Run: headless pygame with SDL's dummy video driver; simulated clock (each Clock.tick advances the game by its frame time, no real sleeping); random seed 0; keys injected as events and as key.get_pressed() state; no mouse input.
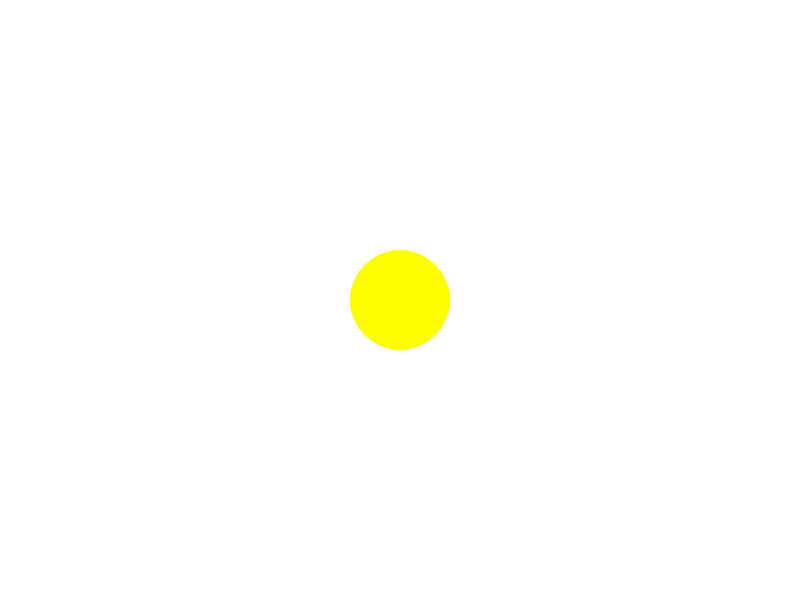
Frame 1 of 4 · flips 1–60 · no input
Frame 2 of 4 · flips 61–180 · tapped SPACE, RETURN · held RIGHT (→), D · screen unchanged from frame 1, image omitted
Frame 3 of 4 · flips 181–300 · held DOWN (↓), S · screen unchanged from frame 2, image omitted
Frame 4 of 4 · flips 301–420 · held LEFT (←), A, UP (↑), W · screen unchanged from frame 3, image omitted

The pygame program that drew these frames:

import pygame
import sys
import math

# Initialize Pygame
pygame.init()

# Constants
WIDTH, HEIGHT = 800, 600
FPS = 60
G = 0.1  # Gravitational constant

# Colors
WHITE = (255, 255, 255)
YELLOW = (255, 255, 0)
BLUE = (0, 0, 255)

# Planet class
class Planet(pygame.sprite.Sprite):
    def __init__(self, x, y, mass, radius, color):
        super().__init__()
        self.image = pygame.Surface((radius * 2, radius * 2), pygame.SRCALPHA)
        pygame.draw.circle(self.image, color, (radius, radius), radius)
        self.rect = self.image.get_rect(center=(x, y))
        self.mass = mass
        self.radius = radius
        self.position = pygame.Vector2(x, y)
        self.velocity = pygame.Vector2(0, 0)
        self.acceleration = pygame.Vector2(0, 0)

    def apply_force(self, force):
        self.acceleration += force / self.mass

    def update(self):
        self.velocity += self.acceleration
        self.position += self.velocity
        self.rect.center = self.position
        self.acceleration *= 0  # Reset acceleration for the next iteration


# Initialize screen
screen = pygame.display.set_mode((WIDTH, HEIGHT))
pygame.display.set_caption("Solar System Simulation")
clock = pygame.time.Clock()

# Create planets
sun = Planet(WIDTH // 2, HEIGHT // 2, 100000, 50, YELLOW)
earth = Planet(WIDTH // 2 + 200, HEIGHT // 2, 100, 20, BLUE)

# Sprite groups
all_sprites = pygame.sprite.Group(sun, earth)

# Main loop
running = True
while running:
    for event in pygame.event.get():
        if event.type == pygame.QUIT:
            running = False

    # Gravitational force calculation
    distance_vector = sun.position - earth.position
    distance = max(1, distance_vector.length())
    gravitational_force = G * (sun.mass * earth.mass) / (distance ** 2)
    gravitational_force_direction = distance_vector.normalize()
    gravitational_force_vector = gravitational_force * gravitational_force_direction

    # Apply gravitational force to the Earth
    earth.apply_force(gravitational_force_vector)

    # Update sprites
    all_sprites.update()

    # Draw
    screen.fill(WHITE)
    all_sprites.draw(screen)

    # Refresh screen
    pygame.display.flip()

    # Cap the frame rate
    clock.tick(FPS)

# Quit Pygame
pygame.quit()
sys.exit()
